3-way image classification set "magnetograms" from GitHub (flango2023/Global-Solution_2-Semestre_FIAP); label vocabulary: high, low, medium.

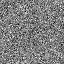
Label: medium

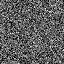
Label: low

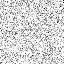
Label: high

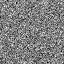
Label: medium

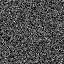
Label: low

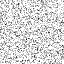
Label: high
